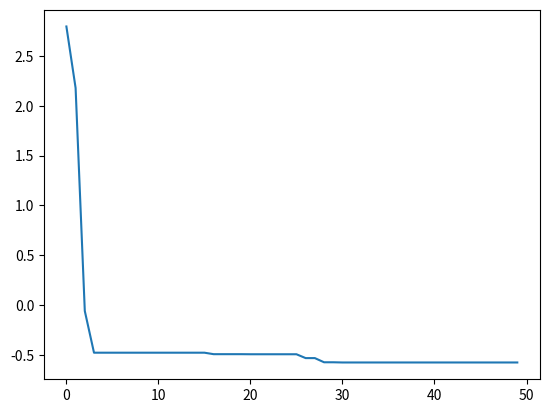

Generate this figure with matplotlib:
import numpy as np
import matplotlib.pyplot as plt

def objective(x):
    return 4 * x[0] ** 2 - 2.1 * x[0] ** 4 + (1 / 3) * x[0] ** 6 + x[0] * x[1] - 4 * x[1] ** 2 + 4 * x[1] ** 4


class BA:
    def __init__(self, n_pop, bounds, n_iter, fmin=0, fmax=10, gamma=0.9, alpha=0.9):
        self.n_pop = n_pop
        self.bounds = np.array(bounds)
        self.n_iter = n_iter
        self.dim = len(bounds)
        self.fmin = fmin
        self.fmax = fmax
        self.alpha = alpha
        self.gamma = gamma
        self.positions = np.random.uniform(self.bounds[:, 0], self.bounds[:, 1], size=(self.n_pop, self.dim))
        self.velocity = np.zeros((self.n_pop, self.dim))
        self.f = np.zeros((self.n_pop, 1))
        self.A = np.random.uniform(1, 2, size=(self.n_pop, 1))
        self.r0 = np.random.uniform(0, 1, size=(self.n_pop, 1))
        self.r = np.copy(self.r0)
        self.best = None

    def update_position(self):
        self.beta = np.random.random((self.n_pop, 1))
        self.f = self.f + (self.fmax - self.fmin) * self.beta

        self.velocity += (self.positions - self.best) * self.f
        positions = self.positions + self.velocity
        positions = self.mapping(positions)
        positions = self.local_pos(positions)
        return positions

    def mapping(self, positions):
        # 边界检查
        cond1 = np.where(positions > self.bounds[:, 1], 0, 1)
        cond2 = np.where(positions < self.bounds[:, 0], 0, 1)
        self.velocity *= cond1 * cond2
        positions = np.clip(positions, self.bounds[:, 0], self.bounds[:, 1])
        return positions

    def local_pos(self, positions):
        rnd = np.random.random((self.n_pop, 1))
        ind = np.where((rnd > self.r) > 0)[0]
        positions[ind] = self.best + np.random.uniform(-1, 1, 1) * self.A.mean()
        positions = self.mapping(positions)
        return positions

    def update_param(self, positions, count):
        rnd = np.random.random((self.n_pop, 1))
        fitness = np.apply_along_axis(objective, 1, positions)
        old_fitness = np.apply_along_axis(objective, 1, self.positions)
        cond1 = rnd < self.A
        cond2 = fitness < old_fitness
        ind = np.where((cond1.reshape(-1,1) * cond2) > 0)[0]
        if len(ind) > 0:
            self.positions[ind] = positions[ind]
            self.r[ind] = self.r0[ind] * (1 - np.exp(-self.gamma * count))
            self.A[ind, 0] = self.alpha * self.A[ind, -1]

    def update_best(self):
        fitness = np.apply_along_axis(objective, 1, self.positions)
        if self.best is None or min(fitness) < objective(self.best):
            self.best = np.copy(self.positions[np.argmin(fitness)])

    def run(self):
        count = 0
        self.update_best()
        self.cost = []
        while count < self.n_iter:
            positions = self.update_position()
            self.update_param(positions, count)
            self.update_best()
            self.cost.append(objective(self.best))
            count+=1


if __name__ == '__main__':
    ba = BA(n_pop=15, bounds=[[-5, 5]] * 2, n_iter=50)
    ba.run()
  
    plt.plot(ba.cost)
